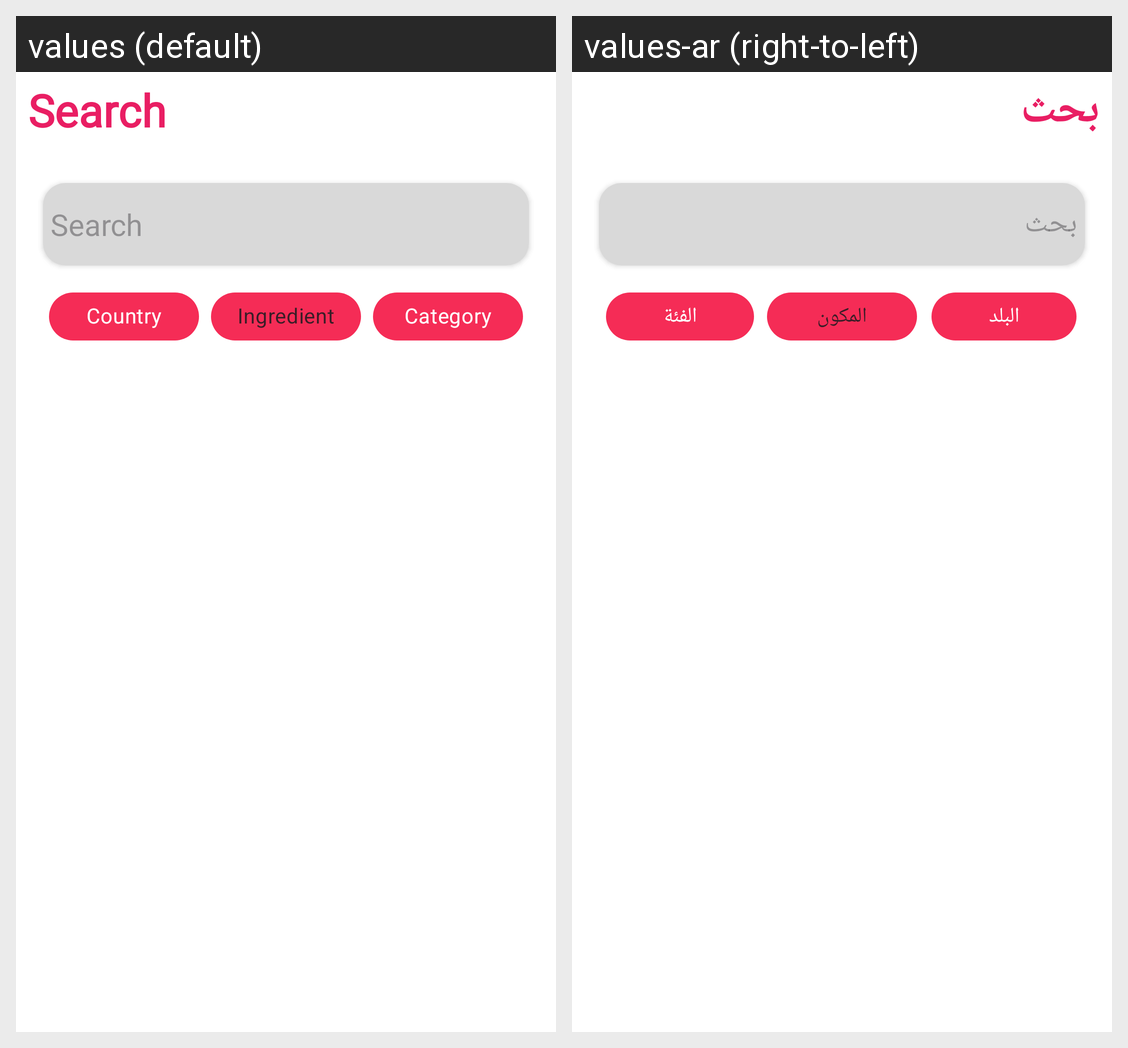

Strings drawn on this Android screen and how each of the app's shown locales translates them:
Android screen res/layout/fragment_search.xml rendered under 2 locales, left to right: values (default), values-ar (right-to-left). Device: Nexus 5 (rendered at 1080×1920; each locale shown at half size, 540×960, under a caption strip naming it); theme Theme.DishDive.
Strings drawn on this screen, with the default value and each locale's value (text and hints the layout hard-codes, and strings that could not be matched under every locale, appear in the picture but are not listed):

search
  values: Search
  values-ar: بحث

country
  values: Country
  values-ar: البلد

ingredient
  values: Ingredient
  values-ar: المكون

category
  values: Category
  values-ar: الفئة
